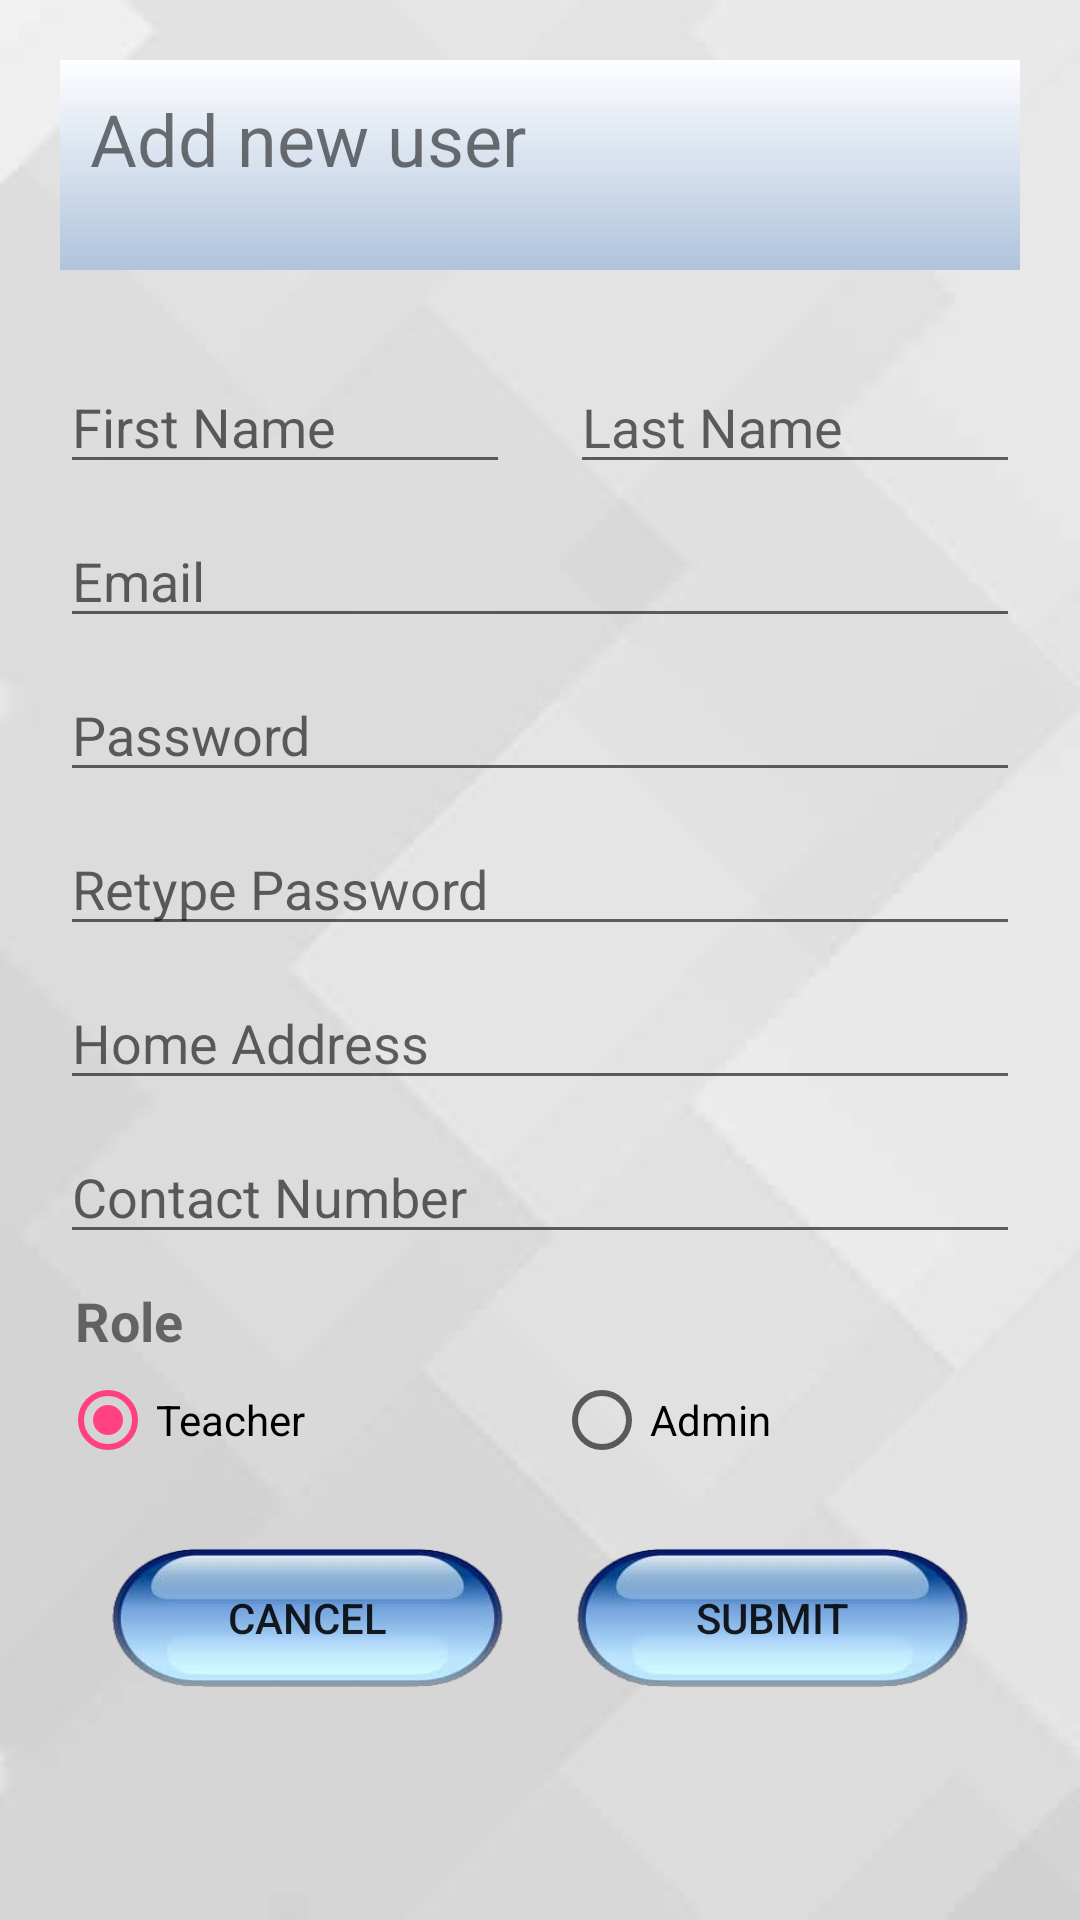

Reconstruct the res/layout file that produces this screen, plus the resources it refers to.
<!-- AndroidManifest.xml: application theme AppTheme -->
<!-- res/layout/activity_add_student.xml -->
<?xml version="1.0" encoding="utf-8"?>
<LinearLayout xmlns:android="http://schemas.android.com/apk/res/android"
    xmlns:app="http://schemas.android.com/apk/res-auto"
    xmlns:tools="http://schemas.android.com/tools"
    android:layout_width="match_parent"
    android:layout_height="match_parent"
    android:background="@drawable/bg"
    android:orientation="vertical"
    android:padding="20dp"
    tools:context=".Teacher.AddUserActivity">

    <ScrollView
        android:layout_width="match_parent"
        android:layout_height="match_parent"
        android:background="#00000000">

        <LinearLayout
            android:layout_width="match_parent"
            android:layout_height="wrap_content"
            android:background="#00000000"
            android:orientation="vertical">

            <TextView
                android:id="@+id/add_user_txtview"
                android:layout_width="match_parent"
                android:layout_height="70dp"
                android:layout_marginBottom="10dp"
                android:background="@drawable/header"
                android:padding="10dp"
                android:text="Add new user"
                android:textAppearance="@android:style/TextAppearance.Material.Small"
                android:textSize="24sp" />

            <LinearLayout
                android:layout_width="match_parent"
                android:layout_height="match_parent"
                android:layout_marginTop="20dp"
                android:background="#00000000"
                android:orientation="horizontal">

                <EditText
                    android:id="@+id/add_fname_txtview"
                    android:layout_width="wrap_content"
                    android:layout_height="wrap_content"
                    android:layout_marginRight="20dp"
                    android:layout_weight="1"
                    android:ems="10"
                    android:hint="First Name"
                    android:inputType="textPersonName" />

                <EditText
                    android:id="@+id/add_lname_txtview"
                    android:layout_width="wrap_content"
                    android:layout_height="wrap_content"
                    android:layout_weight="1"
                    android:ems="10"
                    android:hint="Last Name"
                    android:inputType="textPersonName" />

            </LinearLayout>

            <EditText
                android:id="@+id/add_email_txtview"
                android:layout_width="match_parent"
                android:layout_height="wrap_content"
                android:layout_marginTop="10dp"
                android:ems="10"
                android:hint="Email"
                android:inputType="textEmailAddress" />

            <EditText
                android:id="@+id/add_pass_txtview"
                android:layout_width="match_parent"
                android:layout_height="wrap_content"
                android:layout_marginTop="10dp"
                android:ems="10"
                android:hint="Password"
                android:inputType="textPassword" />

            <EditText
                android:id="@+id/add_repass_textview"
                android:layout_width="match_parent"
                android:layout_height="wrap_content"
                android:layout_marginTop="10dp"
                android:ems="10"
                android:hint="Retype Password"
                android:inputType="textPassword" />

            <EditText
                android:id="@+id/add_home_txtview"
                android:layout_width="match_parent"
                android:layout_height="wrap_content"
                android:layout_marginTop="10dp"
                android:ems="10"
                android:hint="Home Address"
                android:inputType="textPersonName" />

            <EditText
                android:id="@+id/add_contact_txtview"
                android:layout_width="match_parent"
                android:layout_height="wrap_content"
                android:layout_marginTop="10dp"
                android:ems="10"
                android:hint="Contact Number"
                android:inputType="phone"
                android:maxLength="11"
                android:singleLine="true" />

            <TextView
                android:id="@+id/role_txtview"
                android:layout_width="match_parent"
                android:layout_height="wrap_content"
                android:layout_marginBottom="5dp"
                android:layout_marginLeft="5dp"
                android:layout_marginTop="10dp"
                android:background="#00000000"
                android:text="Role"
                android:textSize="18sp"
                android:textStyle="bold" />

            <RadioGroup
                android:id="@+id/role_rdGrp"
                android:layout_width="match_parent"
                android:layout_height="match_parent"
                android:background="#00000000"
                android:orientation="horizontal">


                <RadioButton
                    android:id="@+id/teacher_rdBtn"
                    android:layout_width="wrap_content"
                    android:layout_height="wrap_content"
                    android:layout_weight="1"
                    android:checked="true"
                    android:text="Teacher" />

                <RadioButton
                    android:id="@+id/admin_rdBtn"
                    android:layout_width="wrap_content"
                    android:layout_height="wrap_content"
                    android:layout_weight="1"
                    android:text="Admin" />

            </RadioGroup>

            <LinearLayout
                android:layout_width="match_parent"
                android:layout_height="match_parent"
                android:layout_marginTop="25dp"
                android:background="#00000000"
                android:orientation="horizontal">

                <Button
                    android:id="@+id/addstud_cancel_btn"
                    android:layout_width="wrap_content"
                    android:layout_height="50dp"
                    android:layout_marginLeft="15dp"
                    android:layout_marginRight="20dp"
                    android:layout_weight="1"
                    android:background="@drawable/button"
                    android:text="CANCEL" />

                <Button
                    android:id="@+id/addstud_submit_btn"
                    android:layout_width="wrap_content"
                    android:layout_height="50dp"
                    android:layout_marginRight="15dp"
                    android:layout_weight="1"
                    android:background="@drawable/button"
                    android:text="SUBMIT" />
            </LinearLayout>

        </LinearLayout>
    </ScrollView>

</LinearLayout>
<!-- resources referenced by this layout -->
<resources>
  <!-- drawable bg: png bitmap (drawable-hdpi, 17670 bytes) -->
  <!-- drawable button: png bitmap (drawable-hdpi, 25270 bytes) -->
  <!-- drawable header: jpg bitmap (drawable-hdpi, 1937 bytes) -->
  <style name="AppTheme" parent="Theme.AppCompat.Light.NoActionBar">
          
          <item name="colorPrimary">@color/colorPrimary</item>
          <item name="colorPrimaryDark">@color/colorPrimaryDark</item>
          <item name="colorAccent">@color/colorAccent</item>
          <item name="android:background">#c0bfbf</item>
      </style>
  <color name="colorPrimary">#3F51B5</color>
  <color name="colorPrimaryDark">#303F9F</color>
  <color name="colorAccent">#FF4081</color>
</resources>
